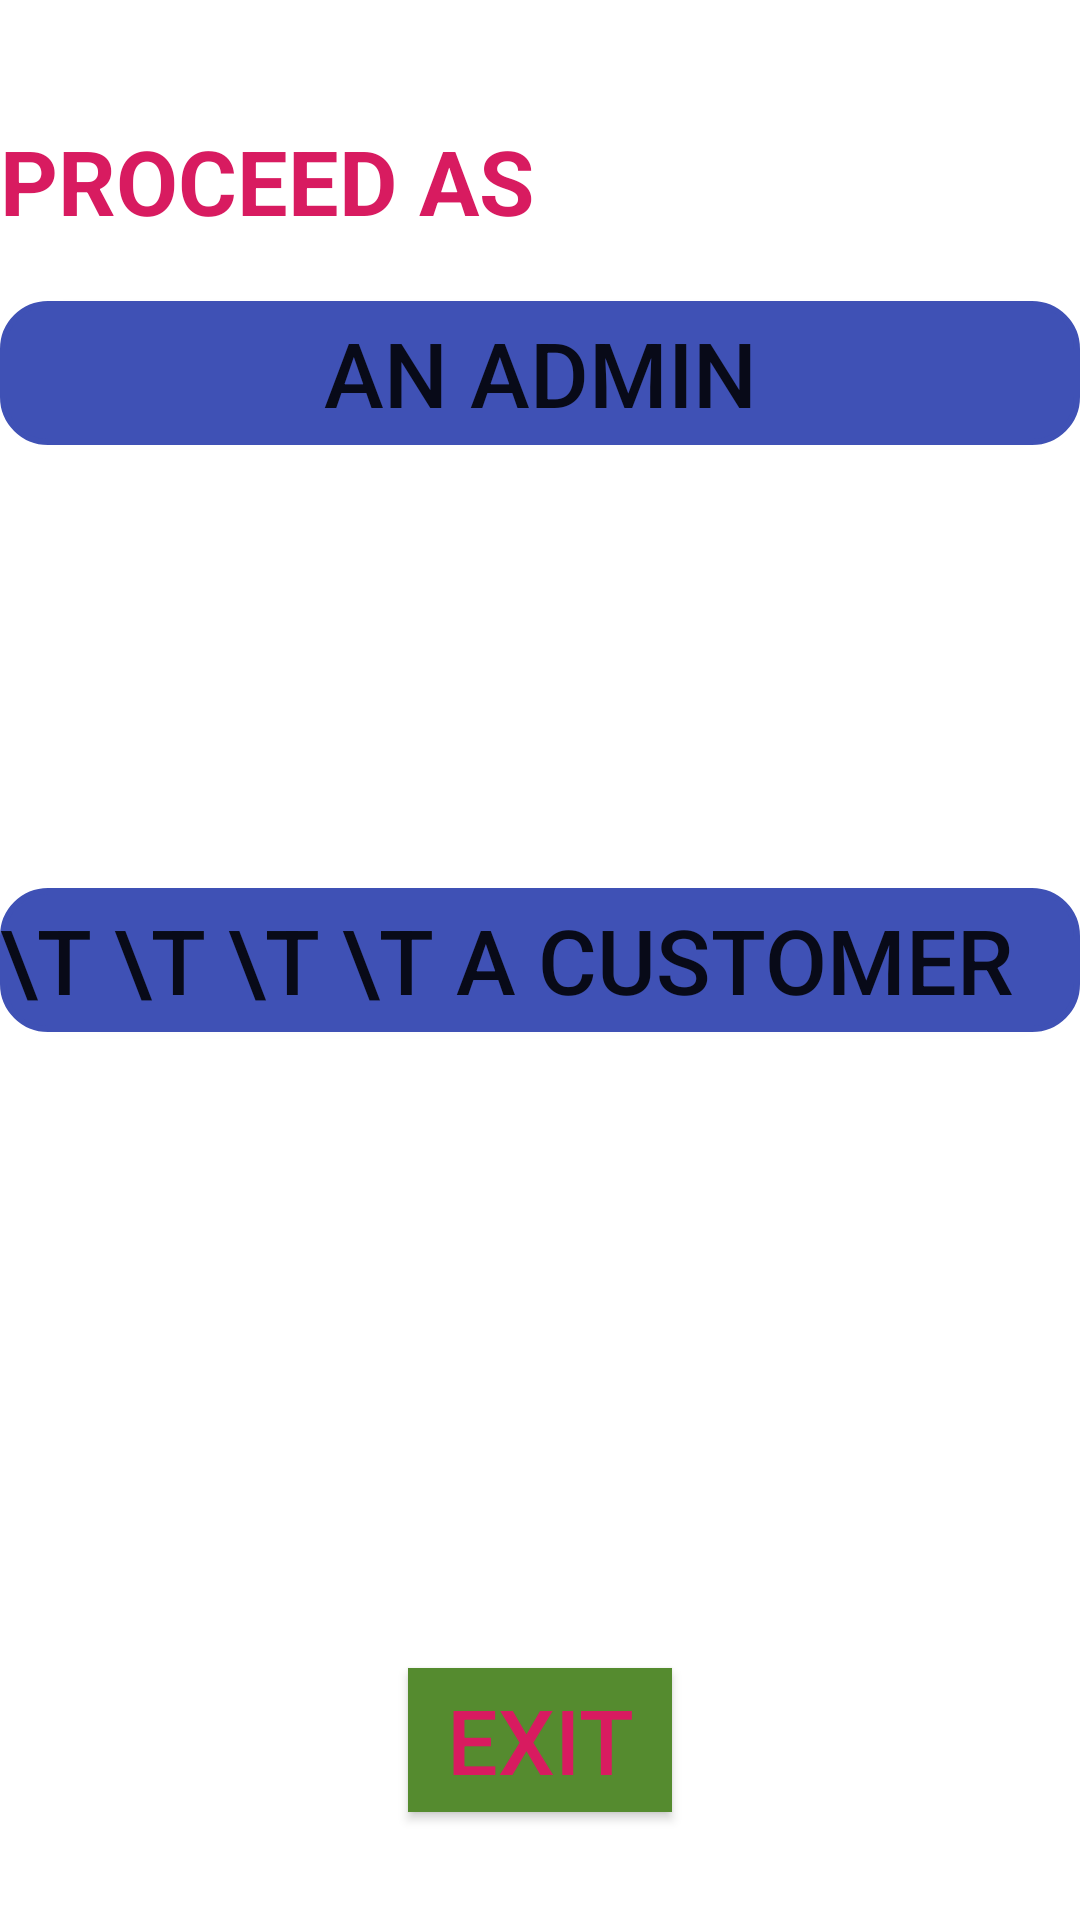

Here is an Android app screen rendered from its layout file. Give the layout XML and the strings, colors and styles it references.
<!-- AndroidManifest.xml: application theme Theme.BTA -->
<!-- res/layout/activity_home.xml -->
<?xml version="1.0" encoding="utf-8"?>
<androidx.constraintlayout.widget.ConstraintLayout xmlns:android="http://schemas.android.com/apk/res/android"
    xmlns:app="http://schemas.android.com/apk/res-auto"
    xmlns:tools="http://schemas.android.com/tools"
    android:layout_width="fill_parent"
    android:layout_height="fill_parent"
android:background="@color/white"
    tools:context=".HomeActivity">


    <TextView
        android:id="@+id/textView2"
        android:layout_width="match_parent"
        android:layout_height="wrap_content"
        android:layout_marginTop="40dp"
        android:fontFamily="sans-serif"
        android:text="PROCEED AS"
        android:textColor="@color/colorAccent"
        android:textSize="30sp"
        android:textStyle="bold"
        app:layout_constraintTop_toTopOf="parent"
        tools:layout_editor_absoluteX="95dp" />

    <Button
        android:id="@+id/b1"
        android:layout_width="match_parent"
        android:layout_height="wrap_content"
        android:layout_marginTop="20dp"
        android:background="@drawable/roundbutton"
        android:onClick="openAdmin"

        android:text="AN ADMIN"
        android:textSize="30sp"
        app:layout_constraintTop_toBottomOf="@id/textView2"
        tools:layout_editor_absoluteX="0dp" />

    <Button
        android:id="@+id/b2"
        android:layout_width="match_parent"
        android:layout_height="wrap_content"
        android:background="@drawable/roundbutton"
        android:gravity="center_vertical"
        android:onClick="openCustomer"
        android:text="\t \t \t \t A CUSTOMER"
        app:layout_constraintTop_toTopOf="parent"
        app:layout_constraintBottom_toBottomOf="parent"
        app:layout_constraintLeft_toLeftOf="parent"
        app:layout_constraintRight_toRightOf="parent"
        android:textSize="30sp"

        />

    <Button
        android:id="@+id/b3"
        android:layout_width="wrap_content"
        android:layout_height="wrap_content"
        android:layout_marginBottom="36dp"
        android:background="@color/colorMuted"
        android:text="EXIT"
        android:textColor="@color/colorAccent"
        android:textSize="30sp"
        android:onClick="Exit"
        app:layout_constraintLeft_toLeftOf="parent"
        app:layout_constraintRight_toRightOf="parent"
        app:layout_constraintBottom_toBottomOf="parent"
       />
</androidx.constraintlayout.widget.ConstraintLayout>
<!-- resources referenced by this layout -->
<resources>
  <color name="colorAccent">#D81B60</color>
  <color name="colorMuted">#558B2F</color>
  <color name="white">#FFFFFFFF</color>
  <!-- drawable roundbutton (drawable) -->
  <?xml version="1.0" encoding="utf-8"?>
  <shape xmlns:android="http://schemas.android.com/apk/res/android" >
      <stroke android:width="2dp"
          android:color="#3F51B5"/>
      <gradient
          android:angle="225"
          android:startColor="#3F51B5"
          android:endColor="#3F51B5"/>
      <corners
          android:bottomLeftRadius="15dp"
          android:bottomRightRadius="15dp"
          android:topLeftRadius="15dp"
          android:topRightRadius="15dp" />
  </shape>
  <style name="Theme.BTA" parent="Theme.MaterialComponents.DayNight.DarkActionBar">
          
          <item name="colorPrimary">@color/purple_500</item>
          <item name="colorPrimaryVariant">@color/purple_700</item>
          <item name="colorOnPrimary">@color/white</item>
          
          <item name="colorSecondary">@color/teal_200</item>
          <item name="colorSecondaryVariant">@color/teal_700</item>
          <item name="colorOnSecondary">@color/black</item>
          
          <item name="android:statusBarColor" tools:targetApi="l">?attr/colorPrimaryVariant</item>
          
      </style>
  <color name="purple_500">#FF6200EE</color>
  <color name="purple_700">#FF3700B3</color>
  <color name="teal_200">#FF03DAC5</color>
  <color name="teal_700">#FF018786</color>
  <color name="black">#FF000000</color>
</resources>
